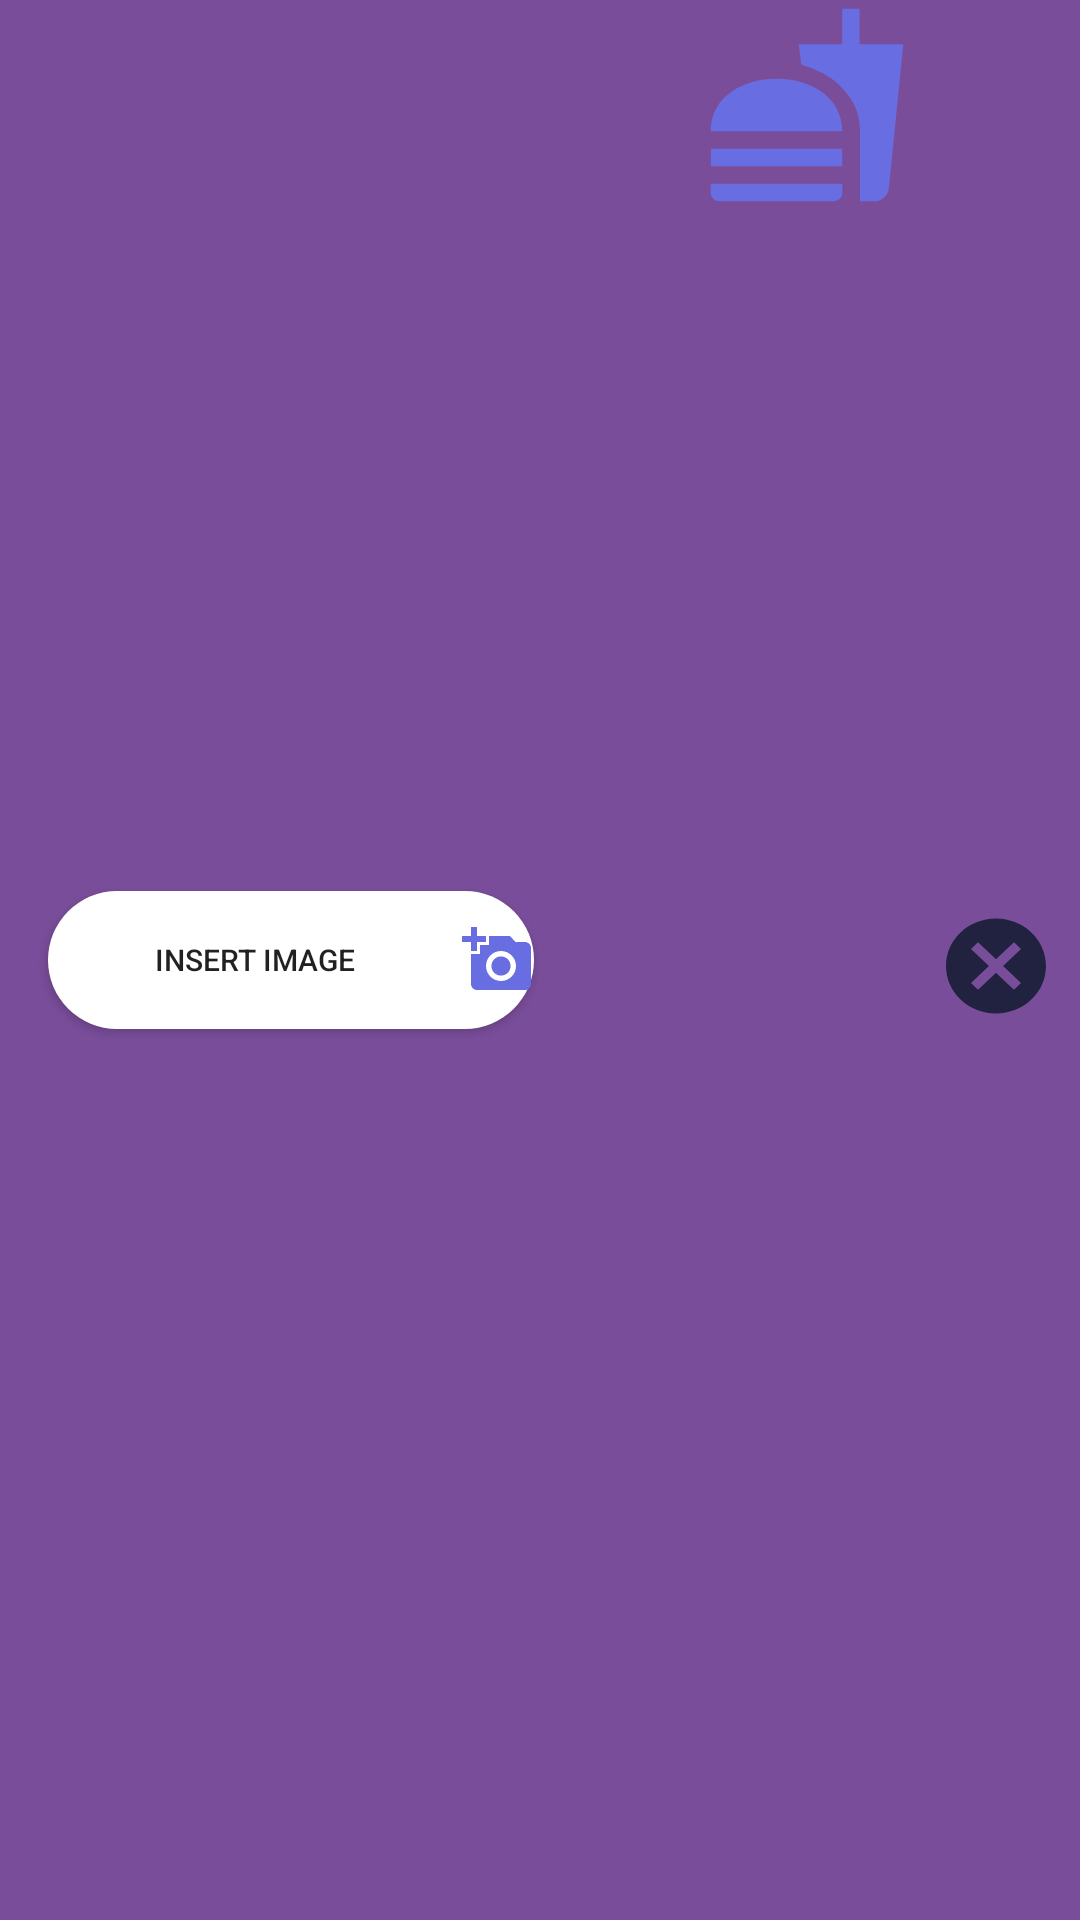

Write the Android layout XML for this screen, with the resource values it uses.
<!-- AndroidManifest.xml: application theme Theme.Restora -->
<!-- res/layout/ingredients_images_dynamic_view.xml -->
<?xml version="1.0" encoding="utf-8"?>
<androidx.constraintlayout.widget.ConstraintLayout xmlns:android="http://schemas.android.com/apk/res/android"
    xmlns:tools="http://schemas.android.com/tools"
    android:layout_width="match_parent"
    android:layout_height="wrap_content"
    xmlns:app="http://schemas.android.com/apk/res-auto"
    android:layout_margin="10dp"
    android:background="#794d9a">

    <Button
        android:id="@+id/ingredientDynamicImageAdd"
        android:layout_width="162dp"
        android:layout_height="46dp"
        android:layout_marginLeft="16dp"
        android:background="@drawable/round"
        android:drawableRight="@drawable/ic_baseline_add_a_photo_24"
        android:text="insert image"
        android:textSize="10sp"
        app:layout_constraintBottom_toBottomOf="parent"
        app:layout_constraintLeft_toLeftOf="parent"
        app:layout_constraintTop_toTopOf="parent" />
    <ImageView
        android:id="@+id/ingredientDynamicImageView"
        android:layout_width="70dp"
        android:layout_height="70dp"
        android:src="@drawable/ic_baseline_fastfood_24"
        app:layout_constraintLeft_toRightOf="@id/ingredientDynamicImageAdd"
        app:layout_constraintRight_toRightOf="parent"
        app:layout_constraintTop_toTopOf="parent"/>
    <ImageButton
        android:id="@+id/removeIngredientImage"
        android:layout_width="40dp"
        android:layout_height="38dp"
        android:layout_marginTop="4dp"
        android:background="@drawable/ic_baseline_cancel_24"
        app:layout_constraintTop_toTopOf="parent"
        app:layout_constraintRight_toRightOf="parent"
        app:layout_constraintLeft_toRightOf="@id/ingredientDynamicImageView"
        app:layout_constraintBottom_toBottomOf="parent" />


</androidx.constraintlayout.widget.ConstraintLayout>
<!-- resources referenced by this layout -->
<resources>
  <!-- drawable ic_baseline_add_a_photo_24 (drawable) -->
  <vector android:height="24dp" android:tint="#686EE2"
      android:viewportHeight="24" android:viewportWidth="24"
      android:width="24dp" xmlns:android="http://schemas.android.com/apk/res/android">
      <path android:fillColor="@android:color/white" android:pathData="M3,4V1h2v3h3v2H5v3H3V6H0V4H3zM6,10V7h3V4h7l1.83,2H21c1.1,0 2,0.9 2,2v12c0,1.1 -0.9,2 -2,2H5c-1.1,0 -2,-0.9 -2,-2V10H6zM13,19c2.76,0 5,-2.24 5,-5s-2.24,-5 -5,-5s-5,2.24 -5,5S10.24,19 13,19zM9.8,14c0,1.77 1.43,3.2 3.2,3.2s3.2,-1.43 3.2,-3.2s-1.43,-3.2 -3.2,-3.2S9.8,12.23 9.8,14z"/>
  </vector>
  <!-- drawable ic_baseline_cancel_24 (drawable) -->
  <vector android:height="24dp" android:tint="#202240"
      android:viewportHeight="24" android:viewportWidth="24"
      android:width="24dp" xmlns:android="http://schemas.android.com/apk/res/android">
      <path android:fillColor="@android:color/white" android:pathData="M12,2C6.47,2 2,6.47 2,12s4.47,10 10,10 10,-4.47 10,-10S17.53,2 12,2zM17,15.59L15.59,17 12,13.41 8.41,17 7,15.59 10.59,12 7,8.41 8.41,7 12,10.59 15.59,7 17,8.41 13.41,12 17,15.59z"/>
  </vector>
  <!-- drawable ic_baseline_fastfood_24 (drawable) -->
  <vector android:height="24dp" android:tint="#686EE2"
      android:viewportHeight="24" android:viewportWidth="24"
      android:width="24dp" xmlns:android="http://schemas.android.com/apk/res/android">
      <path android:fillColor="@android:color/white" android:pathData="M18.06,22.99h1.66c0.84,0 1.53,-0.64 1.63,-1.46L23,5.05h-5L18,1h-1.97v4.05h-4.97l0.3,2.34c1.71,0.47 3.31,1.32 4.27,2.26 1.44,1.42 2.43,2.89 2.43,5.29v8.05zM1,21.99L1,21h15.03v0.99c0,0.55 -0.45,1 -1.01,1L2.01,22.99c-0.56,0 -1.01,-0.45 -1.01,-1zM16.03,14.99c0,-8 -15.03,-8 -15.03,0h15.03zM1.02,17h15v2h-15z"/>
  </vector>
  <!-- drawable round (drawable) -->
  <?xml version="1.0" encoding="utf-8"?>
  <shape xmlns:android="http://schemas.android.com/apk/res/android">
  
      <solid android:color="@color/design_default_color_on_primary"/>
      <corners android:radius="360dp"/>
  </shape>
  <style name="Theme.Restora" parent="Theme.MaterialComponents.DayNight.DarkActionBar">
          
          <item name="colorPrimary">@color/purple_500</item>
          <item name="colorPrimaryVariant">@color/purple_700</item>
          <item name="colorOnPrimary">@color/white</item>
          
          <item name="colorSecondary">@color/teal_200</item>
          <item name="colorSecondaryVariant">@color/teal_700</item>
          <item name="colorOnSecondary">@color/black</item>
          
          <item name="android:statusBarColor" tools:targetApi="l">?attr/colorPrimaryVariant</item>
          
      </style>
  <color name="purple_500">#FF6200EE</color>
  <color name="purple_700">#FF3700B3</color>
  <color name="white">#FFFFFFFF</color>
  <color name="teal_200">#FF03DAC5</color>
  <color name="teal_700">#FF018786</color>
  <color name="black">#FF000000</color>
</resources>
